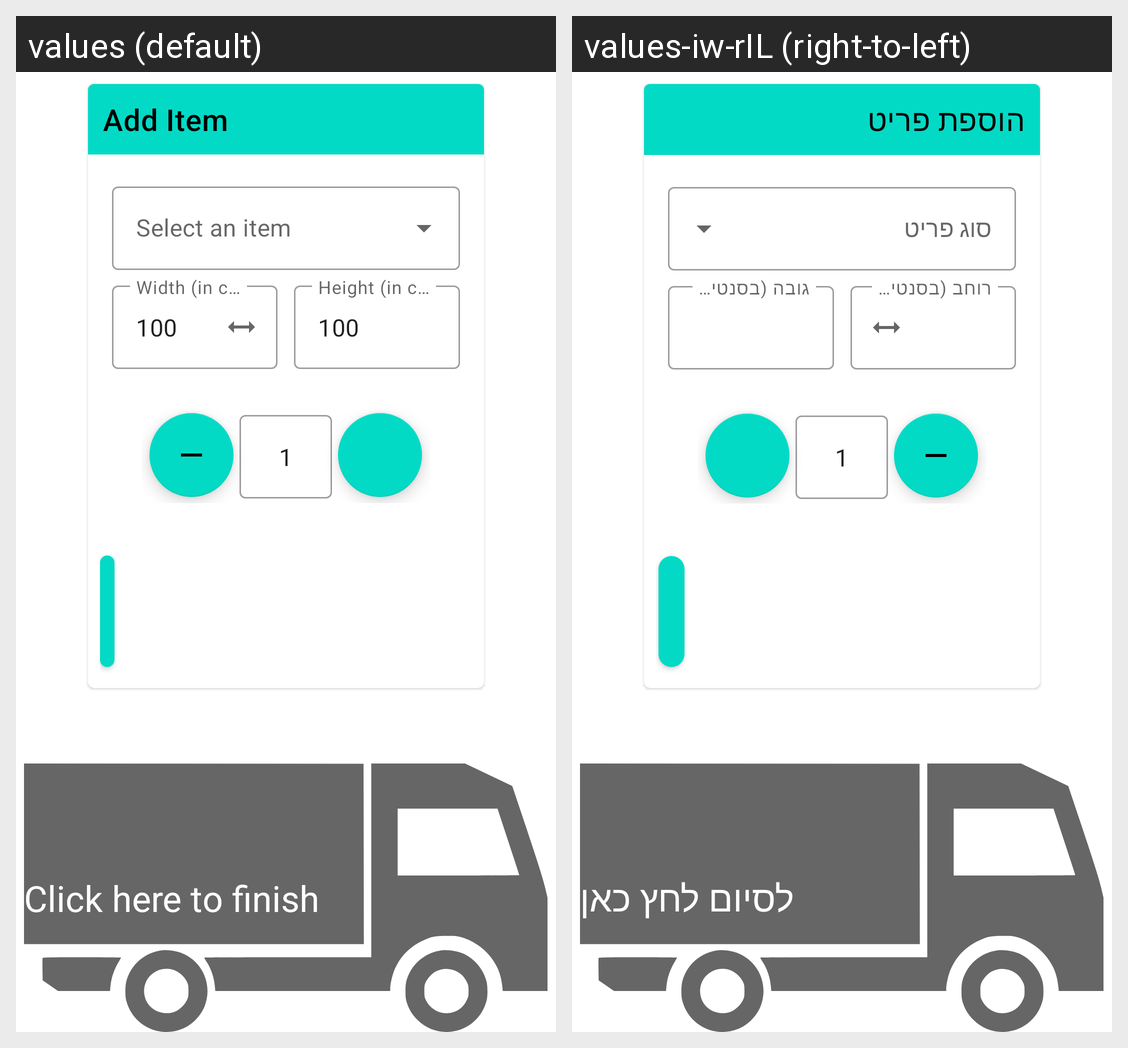

The same Android screen rendered under two of its app's locales, left to right. List the strings drawn on it with the default value and each locale's translation.
Android screen res/layout/fragment_packing.xml rendered under 2 locales, left to right: values (default), values-iw-rIL (right-to-left). Device: Nexus 5 (rendered at 1080×1920; each locale shown at half size, 540×960, under a caption strip naming it); theme Theme.Mooover.
Strings drawn on this screen, with the default value and each locale's value (text and hints the layout hard-codes, and strings that could not be matched under every locale, appear in the picture but are not listed):

add_item_form_title
  values: Add Item
  values-iw-rIL: הוספת פריט

add_item_width_input_hint
  values: Width (in cm)*
  values-iw-rIL: רוחב (בסנטימטר)*

add_item_height_input_hint
  values: Height (in cm)*
  values-iw-rIL: גובה (בסנטימטר)*

add_item_item_count_default_value
  values: 1
  values-iw-rIL: 1

go_to_finish_page_txt
  values: Click here to finish
  values-iw-rIL: לסיום לחץ כאן
